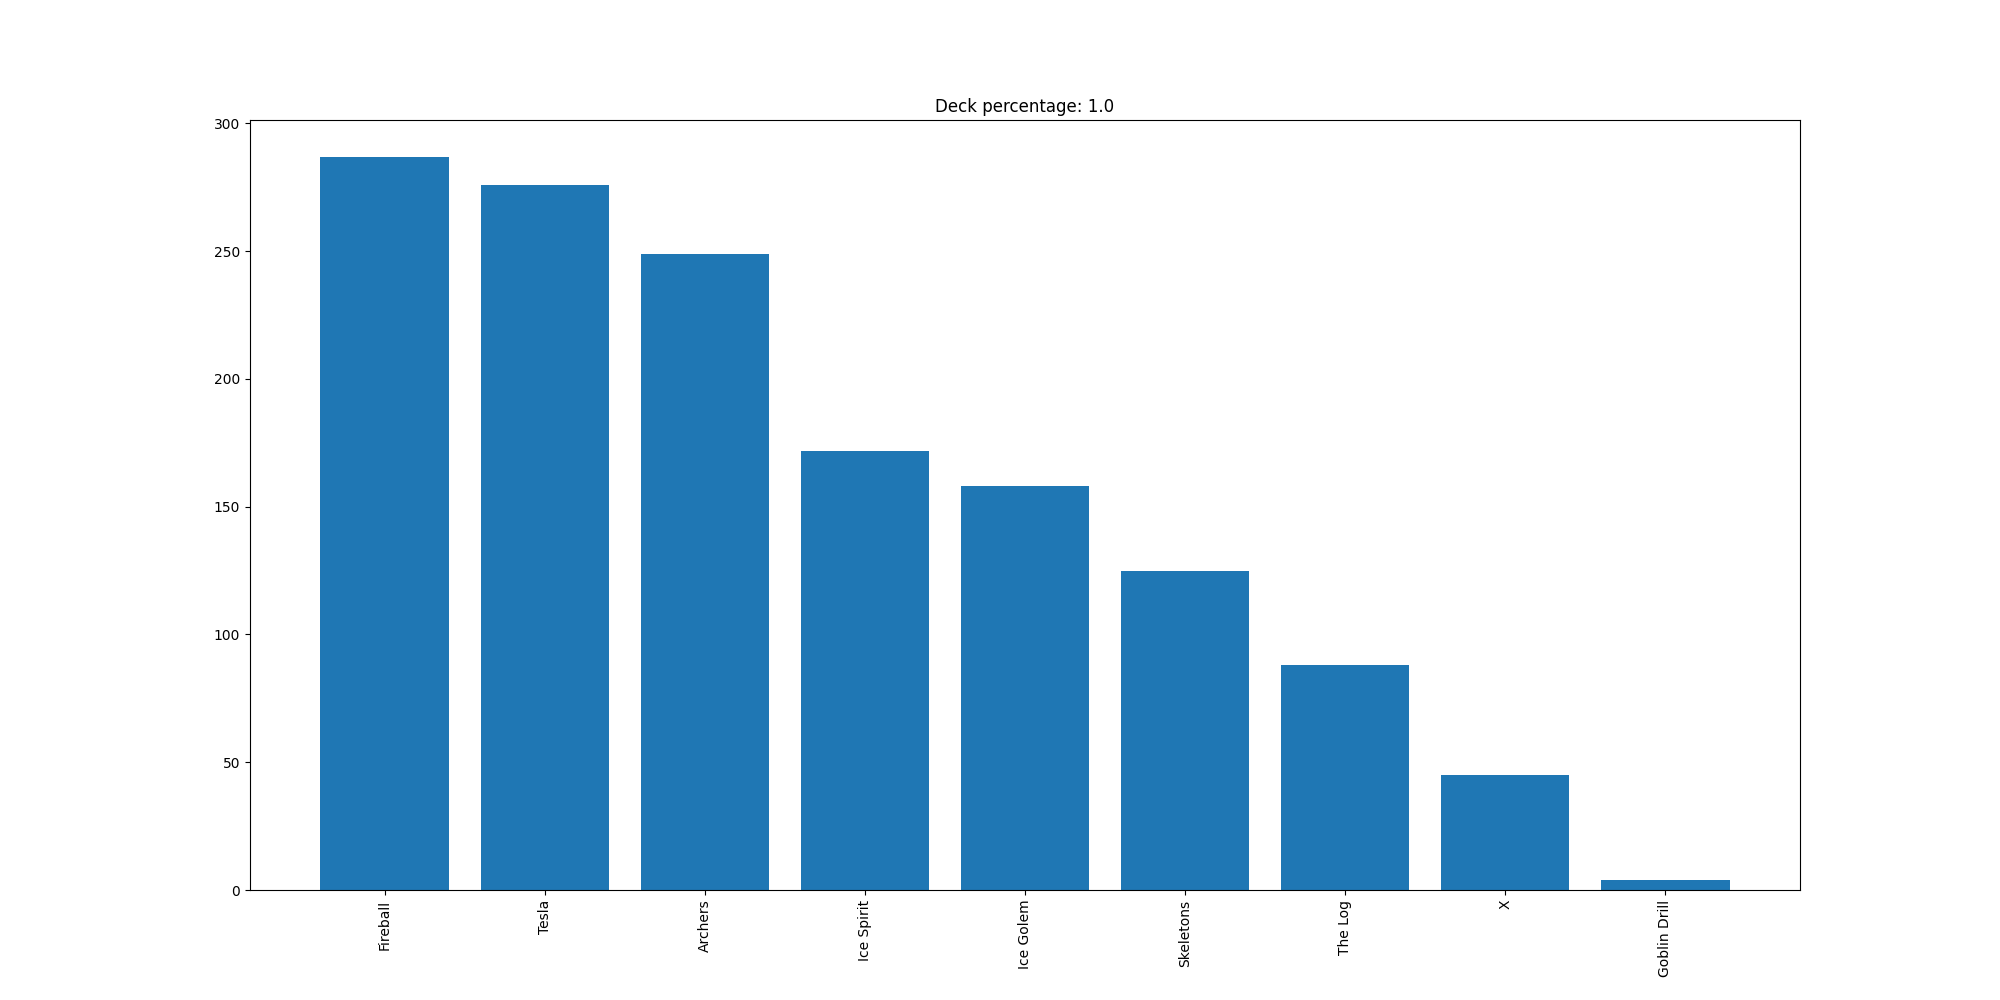

The file beside this chart, header and first rows:
Fireball, 287
Tesla, 276
Archers, 249
Ice Spirit, 172
Ice Golem, 158
Skeletons, 125
The Log, 88
X, 45
Goblin Drill, 4
